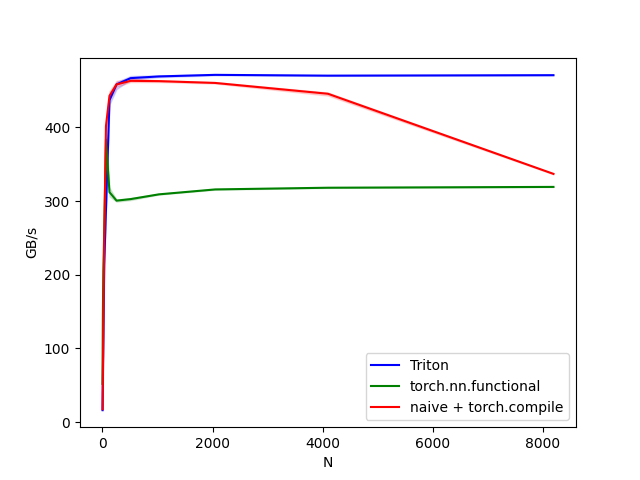

Source data for this figure (header and first rows):
N, Triton, torch.nn.functional, naive + torch.compile
2, 16.33, 52.01, 17.66
4, 31.03, 93.09, 35.31
8, 58.51, 146.3, 67.63
16, 113.8, 204.8, 132.1
32, 214, 256, 248.2
64, 288.4, 383.5, 401.8
128, 436.9, 312.1, 442.8
256, 458.3, 300.6, 458.3
512, 466.8, 302.7, 463.2
1024, 469.1, 309.1, 462.8
2048, 471.3, 315.8, 460.3
4096, 470.2, 318.1, 445.6
8192, 470.8, 319.2, 336.9
